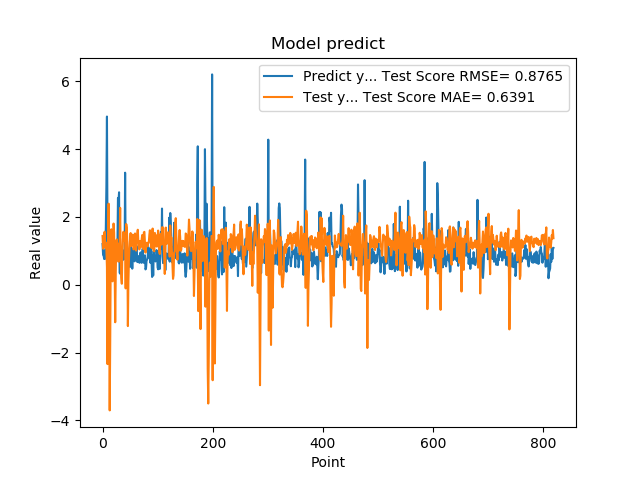

Source data for this figure (header and first rows):
1.201630949974060059e+00, 1.439420361660650682e+00
8.802530169486999512e-01, 1.065575469223701832e+00
8.531429767608642578e-01, 1.219775261529022048e+00
7.591750025749206543e-01, 1.523689287911878854e+00
1.005007982254028320e+00, 1.566361049747561518e+00
7.687720060348510742e-01, 1.099286378369122241e+00
1.740013241767883301e+00, 1.241302497030540852e+00
2.913533687591552734e+00, 1.033059897830140406e+00
4.963075160980224609e+00, 5.144724790821826321e-01
1.471215128898620605e+00, -2.341267896051062447e+00
1.000648975372314453e+00, 1.079566843457948844e+00
8.220189809799194336e-01, 2.392669698178636839e+00
9.362199902534482643e-01, -5.896331903434991473e-01
5.486897230148315430e-01, -3.706962509006503037e+00
1.111255049705505371e+00, -1.521970329127319888e+00
7.148039937019348145e-01, 1.219825002293453808e+00
1.052167057991027832e+00, 1.637199001908685503e+00
8.955980539321898304e-01, 6.987807612372082255e-01
7.769405245780944824e-01, 1.007836206443440685e-01
5.699509978294372559e-01, 3.876816301855215419e-01
8.244060277938842773e-01, 1.806041256425260810e+00
5.800840258598327637e-01, 1.534506261667112348e+00
9.488009810447691761e-01, 4.365563071540851103e-01
7.918390035629272461e-01, -1.106631144254742960e+00
6.937990188598632812e-01, 3.328879098294961758e-01
6.834830045700073242e-01, 1.290494436923261157e+00
9.433320164680479847e-01, 1.340109202585135773e+00
1.032713770866394043e+00, 1.076781332032047178e+00
2.556216001510620117e+00, 1.149999374084611503e+00
2.464895963668823242e+00, 6.808451575914660214e-01
2.728049993515014204e+00, 1.214003976601478518e+00
3.558506965637206476e-01, 1.188119169804054520e+00
3.262020051479339600e-01, 2.268674698493196917e+00
3.781589865684509277e-01, 7.438706617785092456e-01
6.306380033493041992e-01, 2.223896172376124414e-01
8.854129910469055176e-01, 2.939511962900618475e-02
9.743152856826782227e-01, 9.074411395570625150e-01
7.307389974594116211e-01, 1.329468881359932686e+00
9.521890282630921520e-01, 1.563426313933233613e+00
1.011654973030090332e+00, 1.300913563102116033e+00
7.643579840660095215e-01, 1.305319854764561915e+00
3.306220054626464844e+00, 1.420169861048861115e+00
7.543110251426696777e-01, -1.077406221208940806e-01
1.409499049186706321e+00, 1.791639796100839455e+00
6.401469707489013672e-01, 1.672757159459651088e+00
8.640019893646240234e-01, 1.261582507315380797e+00
8.469420075416564941e-01, -1.218898088129893864e+00
7.976629734039306641e-01, 1.108812767924731851e-01
9.555831551551821068e-01, 7.488694362330525767e-01
9.546210169792175293e-01, 1.106368389959877296e+00
5.251880288124084473e-01, 1.349892557343155719e+00
1.275226235389709695e+00, 1.525217513466848862e+00
8.355640172958374023e-01, 1.142382555093083951e+00
7.640249729156494141e-01, 1.343554767738871281e+00
4.752210080623626154e-01, 1.381952496229942318e+00
7.414129972457885742e-01, 1.478504438440902069e+00
1.069700956344604492e+00, 1.050253755711595183e+00
7.892770171165466309e-01, 1.042608085322652256e+00
6.914690136909484863e-01, 1.401692643441133423e+00
7.093830108642578125e-01, 1.513253148429833272e+00
1.115731000900268555e+00, 1.235470954085923445e+00
... 759 more rows
